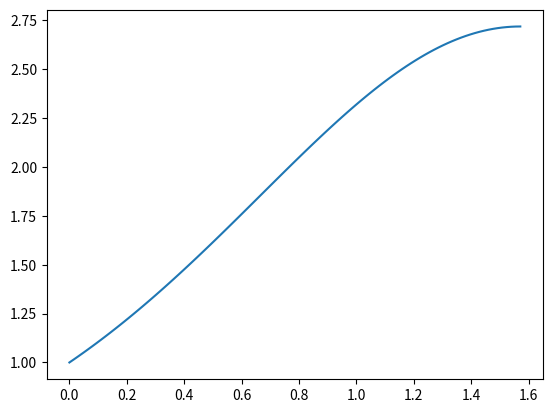

Reproduce this figure in Python. (Note: this script raises an exception after producing the figure.)
import numpy as np
from scipy.integrate import solve_bvp
import matplotlib.pyplot as plt

def exact(x):
    return np.exp(sin(x))
def ode(x, y):
    return np.vstack((y[1], y[1] * np.cos(x) - y[0] * np.log(np.maximum(y[0], 1e-10))))

def boundary_conditions(ya, yb):
    return np.array([ya[0] - 1, yb[0] - np.exp(1)])

# To define the initial mesh
x_mesh = np.linspace(0, np.pi/2, 100)

# Initial guess for the solution
y_guess = np.zeros((2, x_mesh.size))

#To solve the BVP
sol = solve_bvp(ode, boundary_conditions, x_mesh, y_guess)

#To evaluate the solution at finer mesh for plotting
x_plot = np.linspace(0, np.pi/2, 100)
y_plot = sol.sol(x_plot)[0]

#To plot the solution
plt.figure()
plt.plot(x_plot, y_plot, label='Numerical solution')
plt.plot(x_plot, exact(x_plot),'r:', label='Exact solution')
plt.xlabel(r'x$\rightarrow$')
plt.ylabel(r'y$\rightarrow$')
plt.title(r" Solution to y'' = y'cos(x) - yln(y)")
plt.legend()
plt.grid(True)
plt.show()
